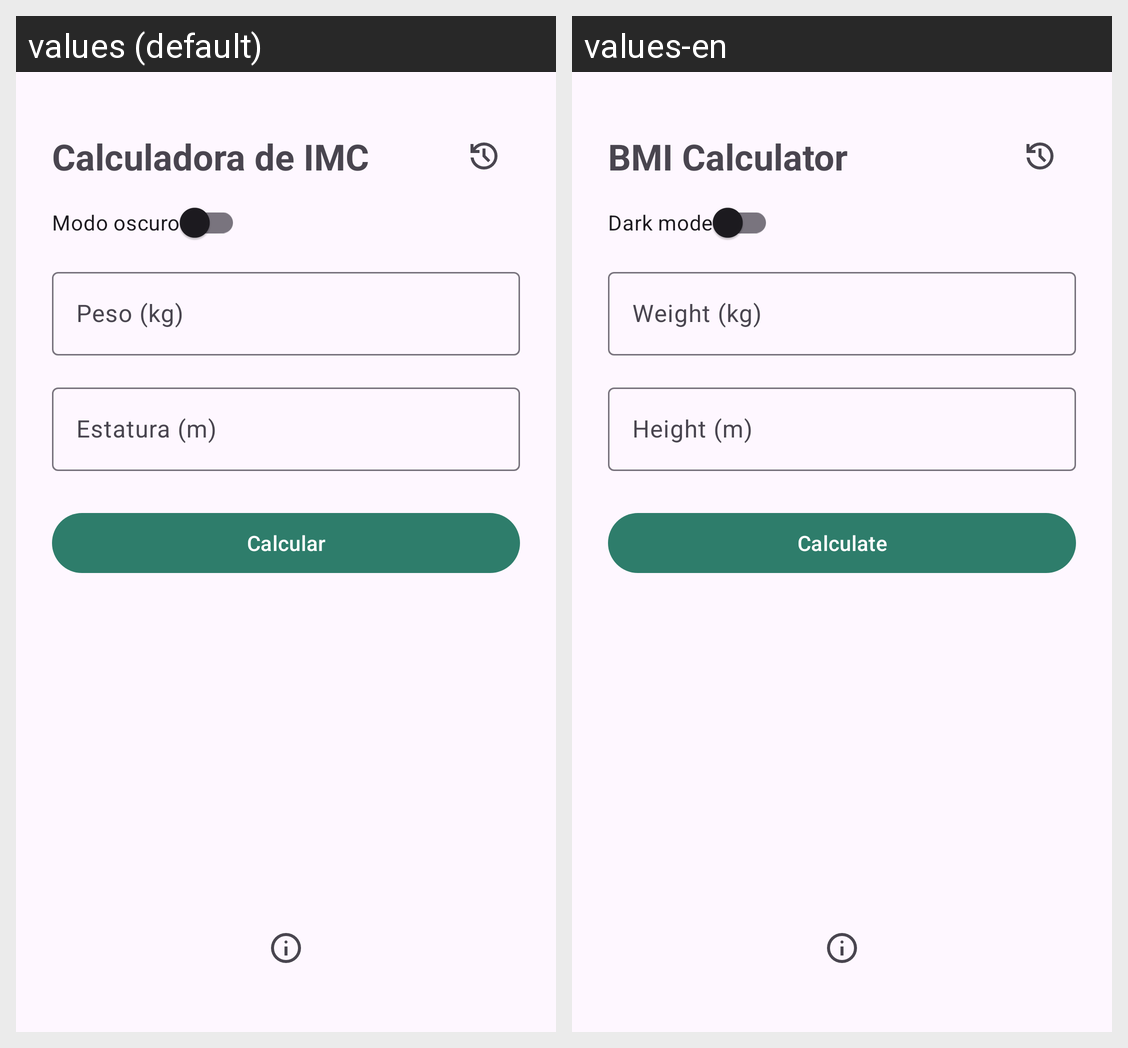

The Android screen above is rendered under two locales of the same app. Produce the string resources it draws, with the default and per-locale values.
Android screen res/layout/fragment_calculator.xml rendered under 2 locales, left to right: values (default), values-en. Device: Nexus 5 (rendered at 1080×1920; each locale shown at half size, 540×960, under a caption strip naming it); theme Theme.CaluladoraDeImc.
Strings drawn on this screen, with the default value and each locale's value (text and hints the layout hard-codes, and strings that could not be matched under every locale, appear in the picture but are not listed):

calculadora_imc
  values: Calculadora de IMC
  values-en: BMI Calculator

select_theme
  values: Modo oscuro
  values-en: Dark mode

peso_kg
  values: Peso (kg)
  values-en: Weight (kg)

estatura_m
  values: Estatura (m)
  values-en: Height (m)

calcular
  values: Calcular
  values-en: Calculate
